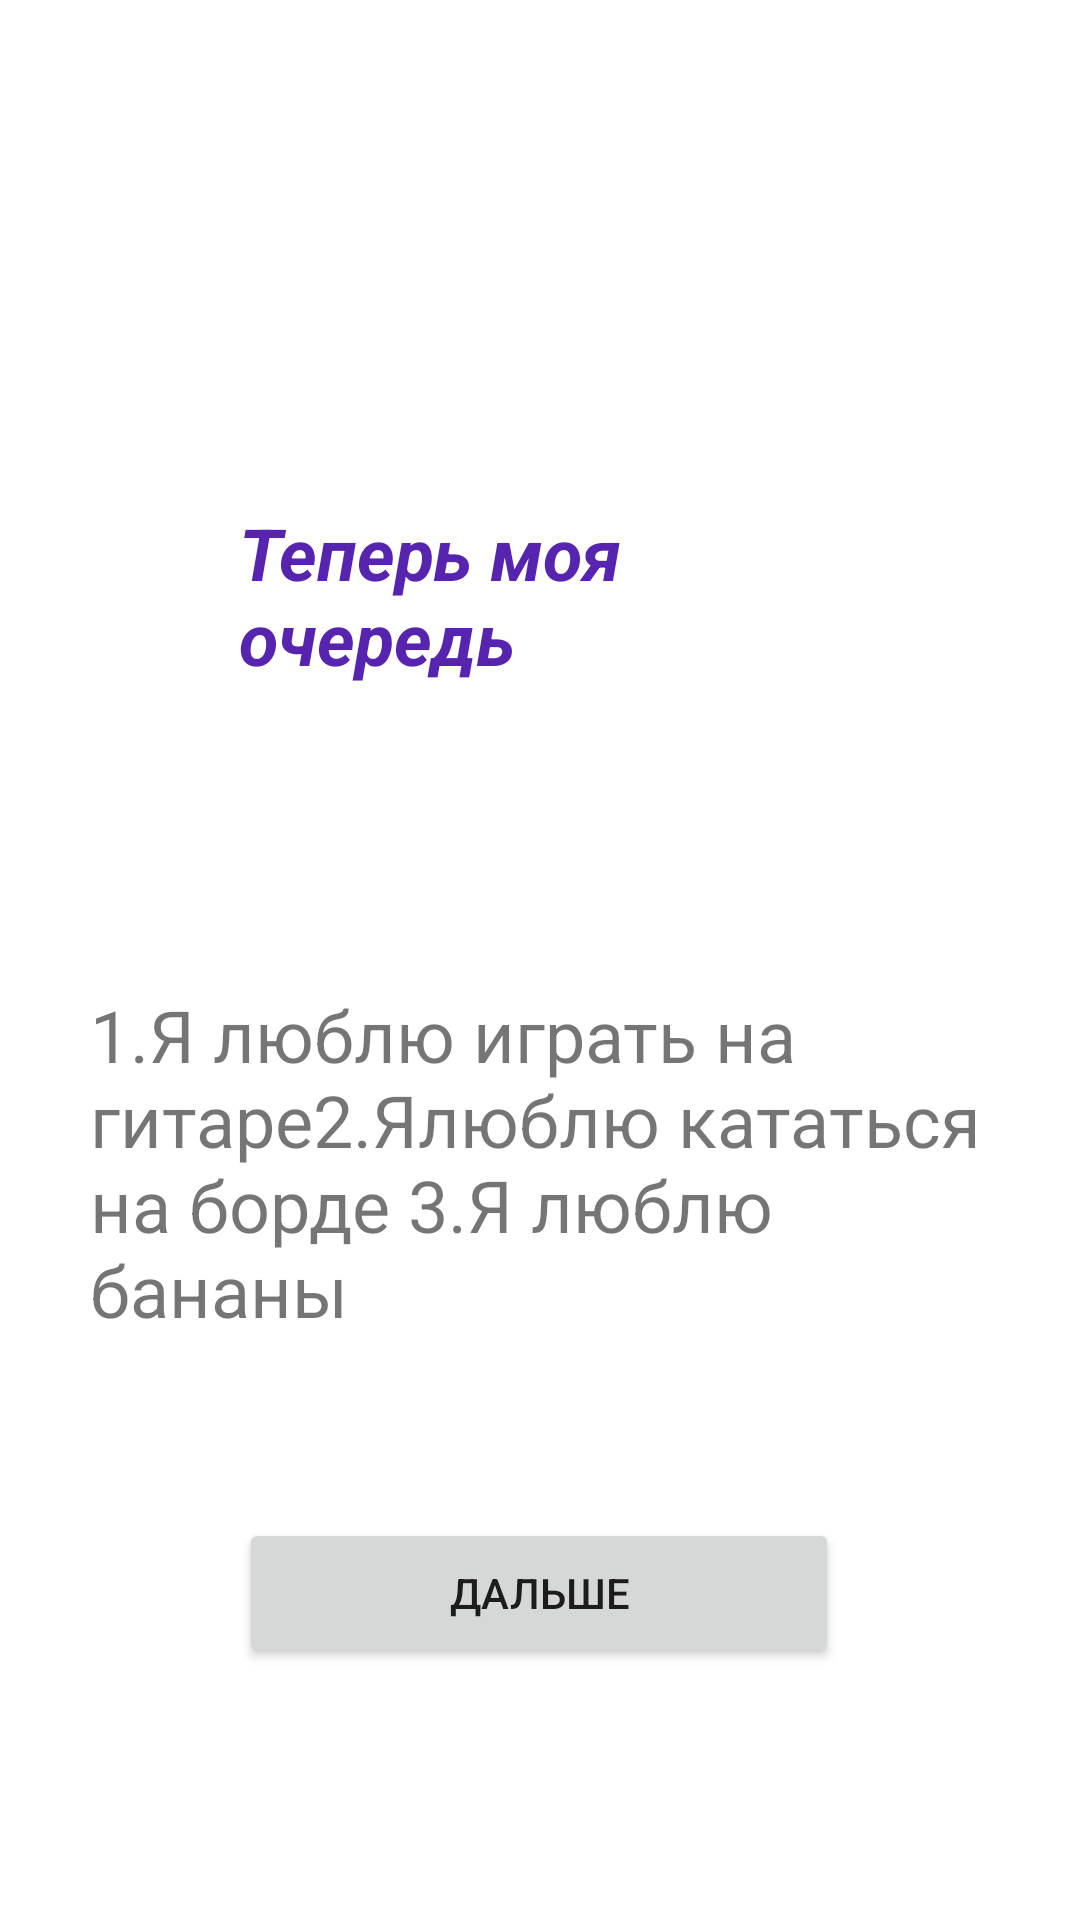

Android layout source for this screen:
<!-- AndroidManifest.xml: application theme Theme.TMS_AnOnl_17_Lesson_16 -->
<!-- res/layout/activity_main4.xml -->
<?xml version="1.0" encoding="utf-8"?>
<androidx.constraintlayout.widget.ConstraintLayout xmlns:android="http://schemas.android.com/apk/res/android"
    xmlns:app="http://schemas.android.com/apk/res-auto"
    xmlns:tools="http://schemas.android.com/tools"
    android:layout_width="match_parent"
    android:layout_height="match_parent"
    tools:context=".MainActivity4">


    <TextView
        android:id="@+id/text_my"
        android:layout_width="200dp"
        android:layout_height="wrap_content"
        android:layout_marginTop="168dp"
        android:text="Теперь моя очередь"
        android:textColor="#5624AF"
        android:textSize="24sp"
        android:textStyle="bold|italic"
        app:layout_constraintEnd_toEndOf="parent"
        app:layout_constraintHorizontal_bias="0.497"
        app:layout_constraintStart_toStartOf="parent"
        app:layout_constraintTop_toTopOf="parent" />

    <Button
        android:id="@+id/button_go_to_act5"
        android:layout_width="200dp"
        android:layout_height="50dp"
        android:layout_marginBottom="84dp"
        android:text="Дальше"
        app:layout_constraintBottom_toBottomOf="parent"
        app:layout_constraintEnd_toEndOf="parent"
        app:layout_constraintHorizontal_bias="0.498"
        app:layout_constraintStart_toStartOf="parent" />

    <TextView
        android:id="@+id/text_my_facts"
        android:layout_width="300dp"
        android:layout_height="wrap_content"
        android:layout_marginTop="100dp"
        android:text="1.Я люблю играть на гитаре2.Ялюблю кататься на борде 3.Я люблю бананы"
        android:textSize="24sp"
        app:layout_constraintEnd_toEndOf="parent"
        app:layout_constraintStart_toStartOf="parent"
        app:layout_constraintTop_toBottomOf="@+id/text_my" />


</androidx.constraintlayout.widget.ConstraintLayout>
<!-- resources referenced by this layout -->
<resources>
  <style name="Theme.TMS_AnOnl_17_Lesson_16" parent="Theme.MaterialComponents.DayNight.DarkActionBar">
          
          <item name="colorPrimary">@color/purple_500</item>
          <item name="colorPrimaryVariant">@color/purple_700</item>
          <item name="colorOnPrimary">@color/white</item>
          
          <item name="colorSecondary">@color/teal_200</item>
          <item name="colorSecondaryVariant">@color/teal_700</item>
          <item name="colorOnSecondary">@color/black</item>
          
          <item name="android:statusBarColor">?attr/colorPrimaryVariant</item>
          
      </style>
  <!-- not gathered from this repository: default colours our renderer supplied (Android Studio template values) -->
  <color name="purple_500">#FF6200EE</color>
  <color name="purple_700">#FF3700B3</color>
  <color name="teal_200">#FF03DAC5</color>
  <color name="teal_700">#FF018786</color>
  <color name="black">#FF000000</color>
  <color name="white">#FFFFFFFF</color>
</resources>
